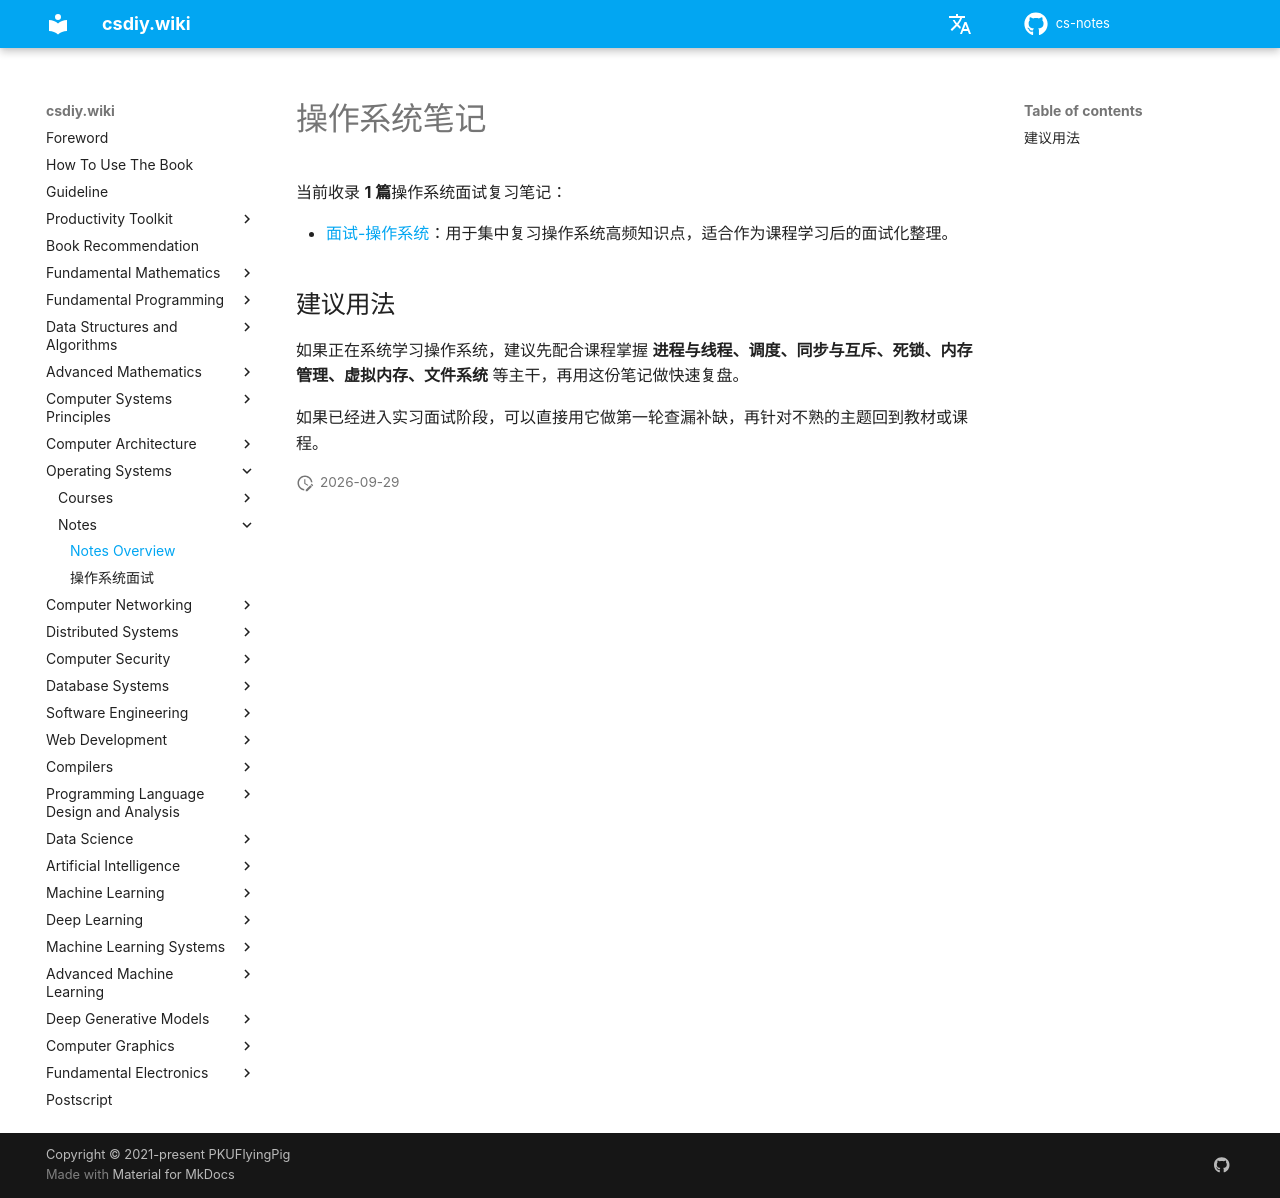

repository: mop74720-commits/cs-notes · page: en/操作系统/笔记/index.html · generator: mkdocs

# 操作系统笔记

当前收录 **1 篇**操作系统面试复习笔记：

- [面试-操作系统](面试-操作系统.md)：用于集中复习操作系统高频知识点，适合作为课程学习后的面试化整理。

## 建议用法

如果正在系统学习操作系统，建议先配合课程掌握 **进程与线程、调度、同步与互斥、死锁、内存管理、虚拟内存、文件系统** 等主干，再用这份笔记做快速复盘。

如果已经进入实习面试阶段，可以直接用它做第一轮查漏补缺，再针对不熟的主题回到教材或课程。
